Run: headless pygame with SDL's dummy video driver; simulated clock (each Clock.tick advances the game by its frame time, no real sleeping); random seed 0; keys injected as events and as key.get_pressed() state; no mouse input.
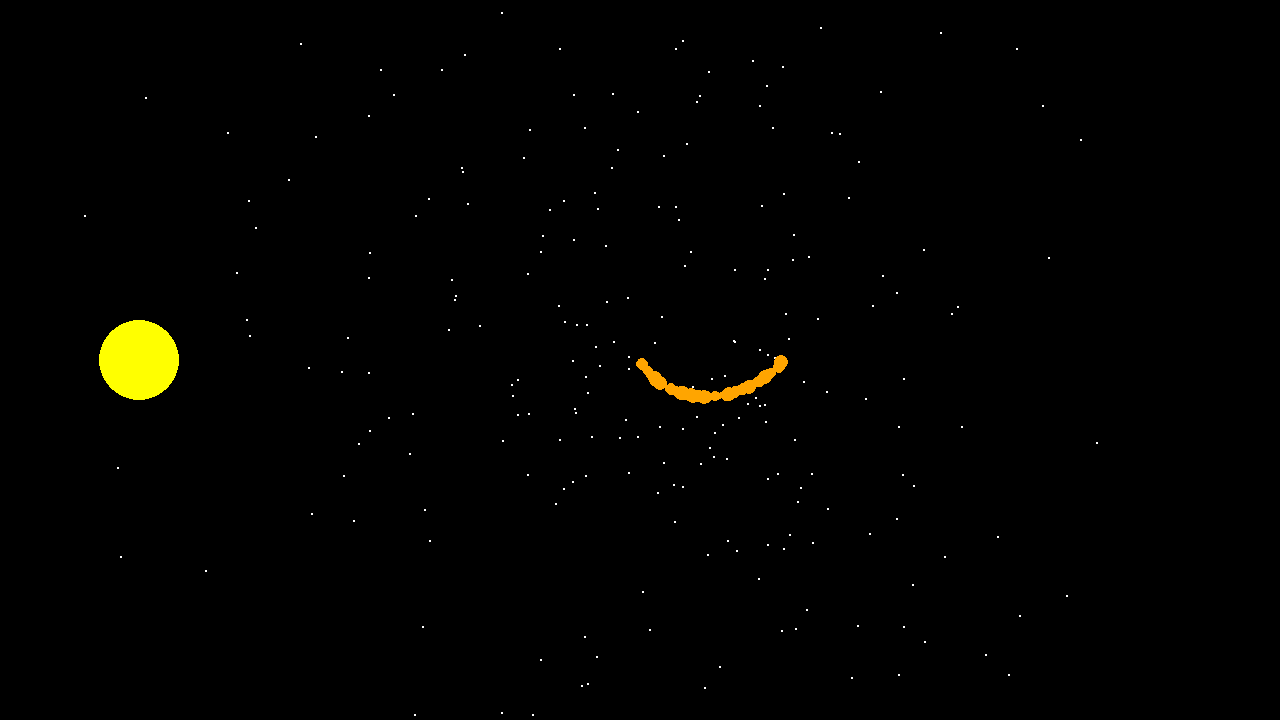
Frame 1 of 4 · flips 1–60 · no input
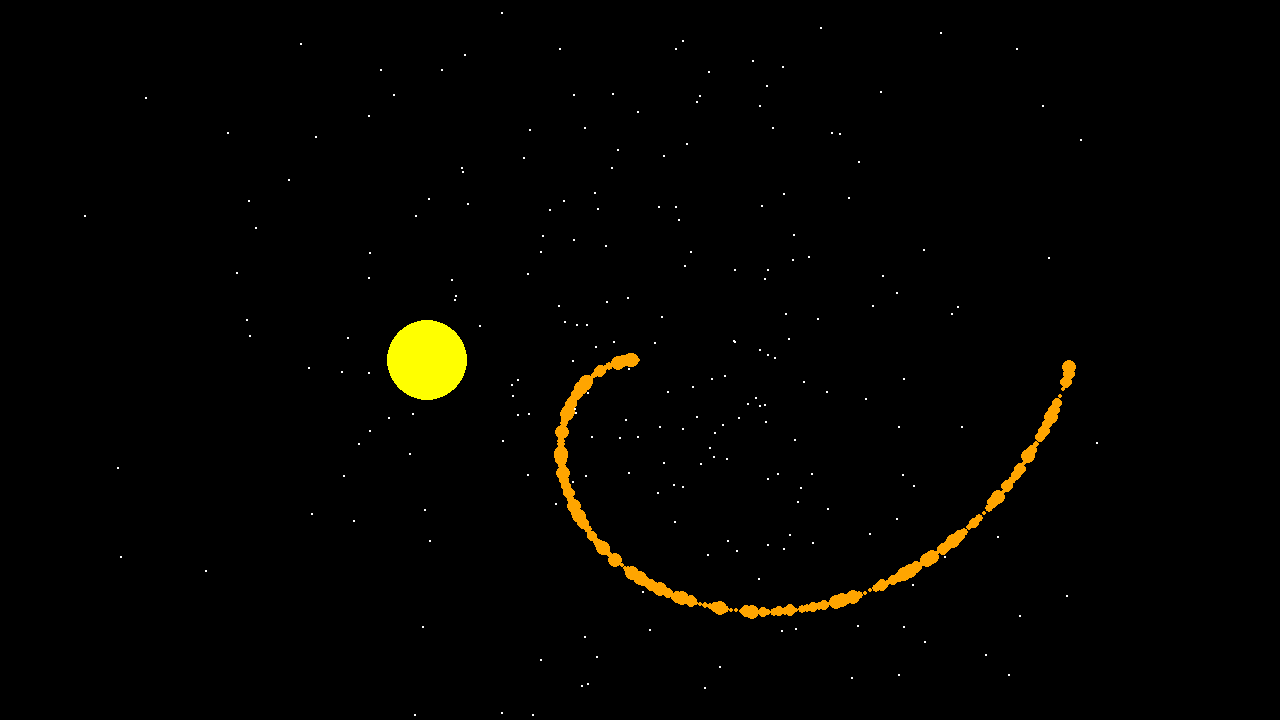
Frame 2 of 4 · flips 61–180 · tapped SPACE, RETURN · held RIGHT (→), D
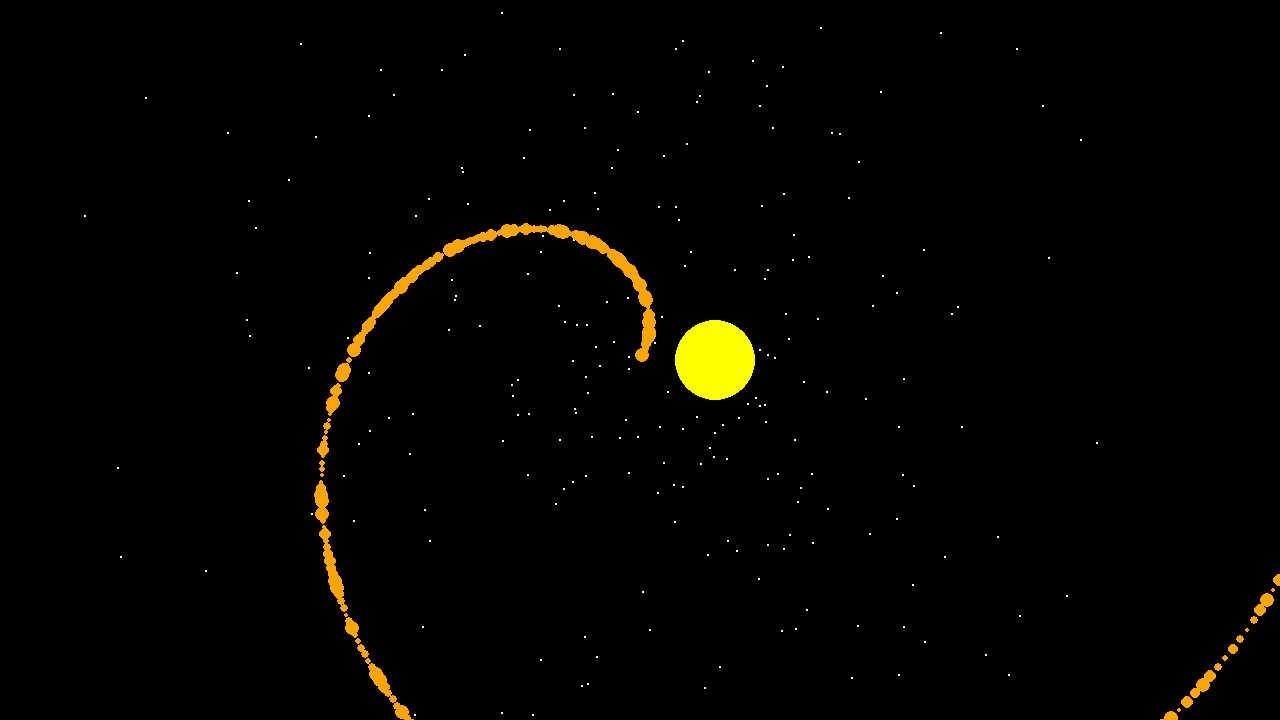
Frame 3 of 4 · flips 181–300 · held DOWN (↓), S
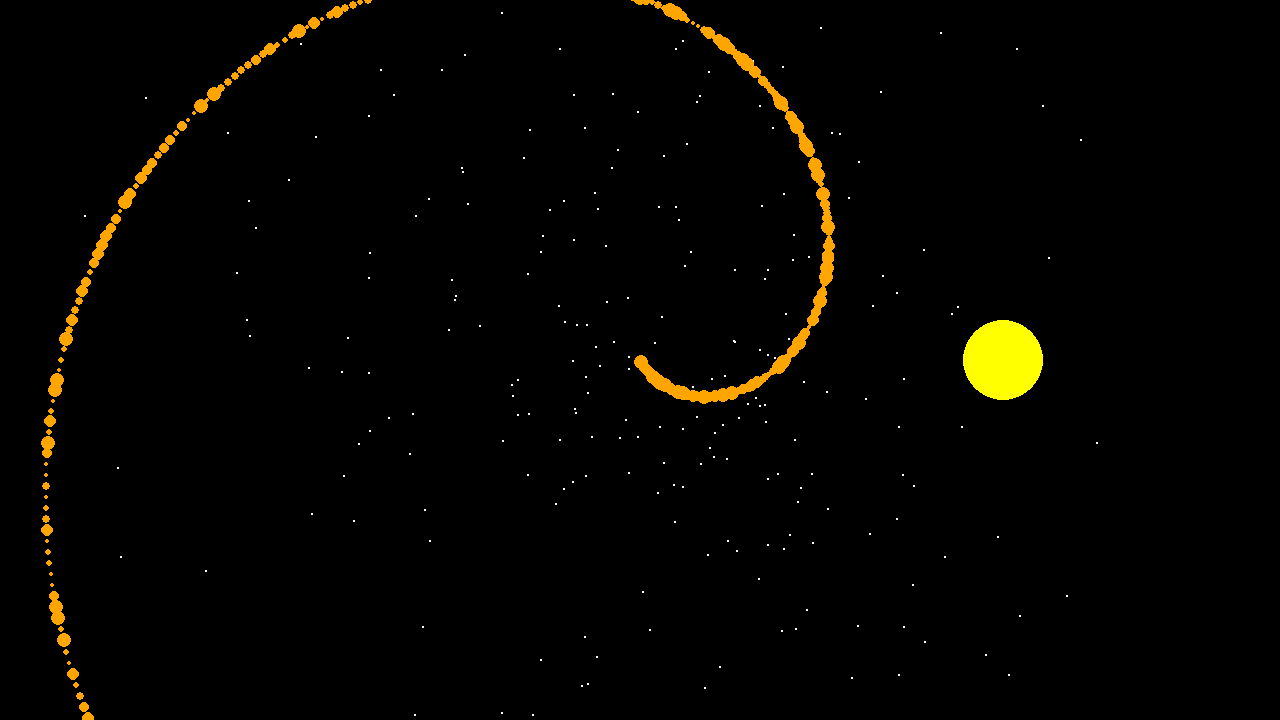
Frame 4 of 4 · flips 301–420 · held LEFT (←), A, UP (↑), W

The pygame program that drew these frames:

import pygame
import random


class Particle:
    def __init__(self, position, size, velocity):
        self.position = position
        self.size = size
        self.velocity = velocity
        #chai tea, chai means tea, you are saying tea tea bro.


class ParticleManagerSpitter():
    #80mphMonster
    #GarbageIsGood
    def __init__(self, position):
        self.particleArray = []
        self.position = position
        self.rotation = 0

    def spit(self, screen, dt):
        velocityVector = pygame.Vector2(150,0)
        self.rotation = self.rotation + 1
        self.particleArray.append(Particle(self.position.copy(), random.uniform(2,8), velocityVector.rotate(self.rotation)))
        for particle in self.particleArray:
            particle.position += particle.velocity * dt
            pygame.draw.circle(screen, "orange", particle.position, particle.size)


def backgroundStars():
    allStar = []
    for i in range(250):
        pos1 = random.normalvariate(screen.get_width() / 2, screen.get_width() / 6)
        pos2 = random.normalvariate(screen.get_height() / 2, screen.get_width() / 6)
        starPos = pygame.Vector2(pos1, pos2)
        allStar.append(starPos)
    return allStar

# pygame setup
pygame.init()
screen = pygame.display.set_mode((1280, 720))
clock = pygame.time.Clock()
running = True
dt = 0

wind_position = pygame.Vector2(0, screen.get_height() / 2)
particleSpitter = ParticleManagerSpitter(pygame.Vector2(screen.get_width() / 2, screen.get_height() / 2))

starPos = backgroundStars()



while running:
    # poll for events
    # pygame.QUIT event means the user clicked X to close your window
    for event in pygame.event.get():
        if event.type == pygame.QUIT:
            running = False

    # fill the screen with a color to wipe away anything from last frame

    screen.fill("black")
    for star in starPos:
        pygame.draw.circle(screen, "white", star, 1)

    particleSpitter.spit(screen, dt)
    pygame.draw.circle(screen, "yellow", wind_position, 40)

    # keys = pygame.key.get_pressed()
    # if keys[pygame.K_w]:
    #     wind_position.y -= 300 * dt
    # if keys[pygame.K_s]:
    #     wind_position.y += 300 * dt
    # if keys[pygame.K_a]:
    #     wind_position.x -= 300 * dt
    # if keys[pygame.K_d]:
    #     wind_position.x += 150 * dt
    wind_position.x += 150 * dt

    if(wind_position.x > screen.get_width()):
        wind_position.x = 0
    # flip() the display to put your work on screen
    pygame.display.flip()

    # limits FPS to 60
    # dt is delta time in seconds since last frame, used for framerate-
    # independent physics.
    dt = clock.tick(60) / 1000

pygame.quit()
